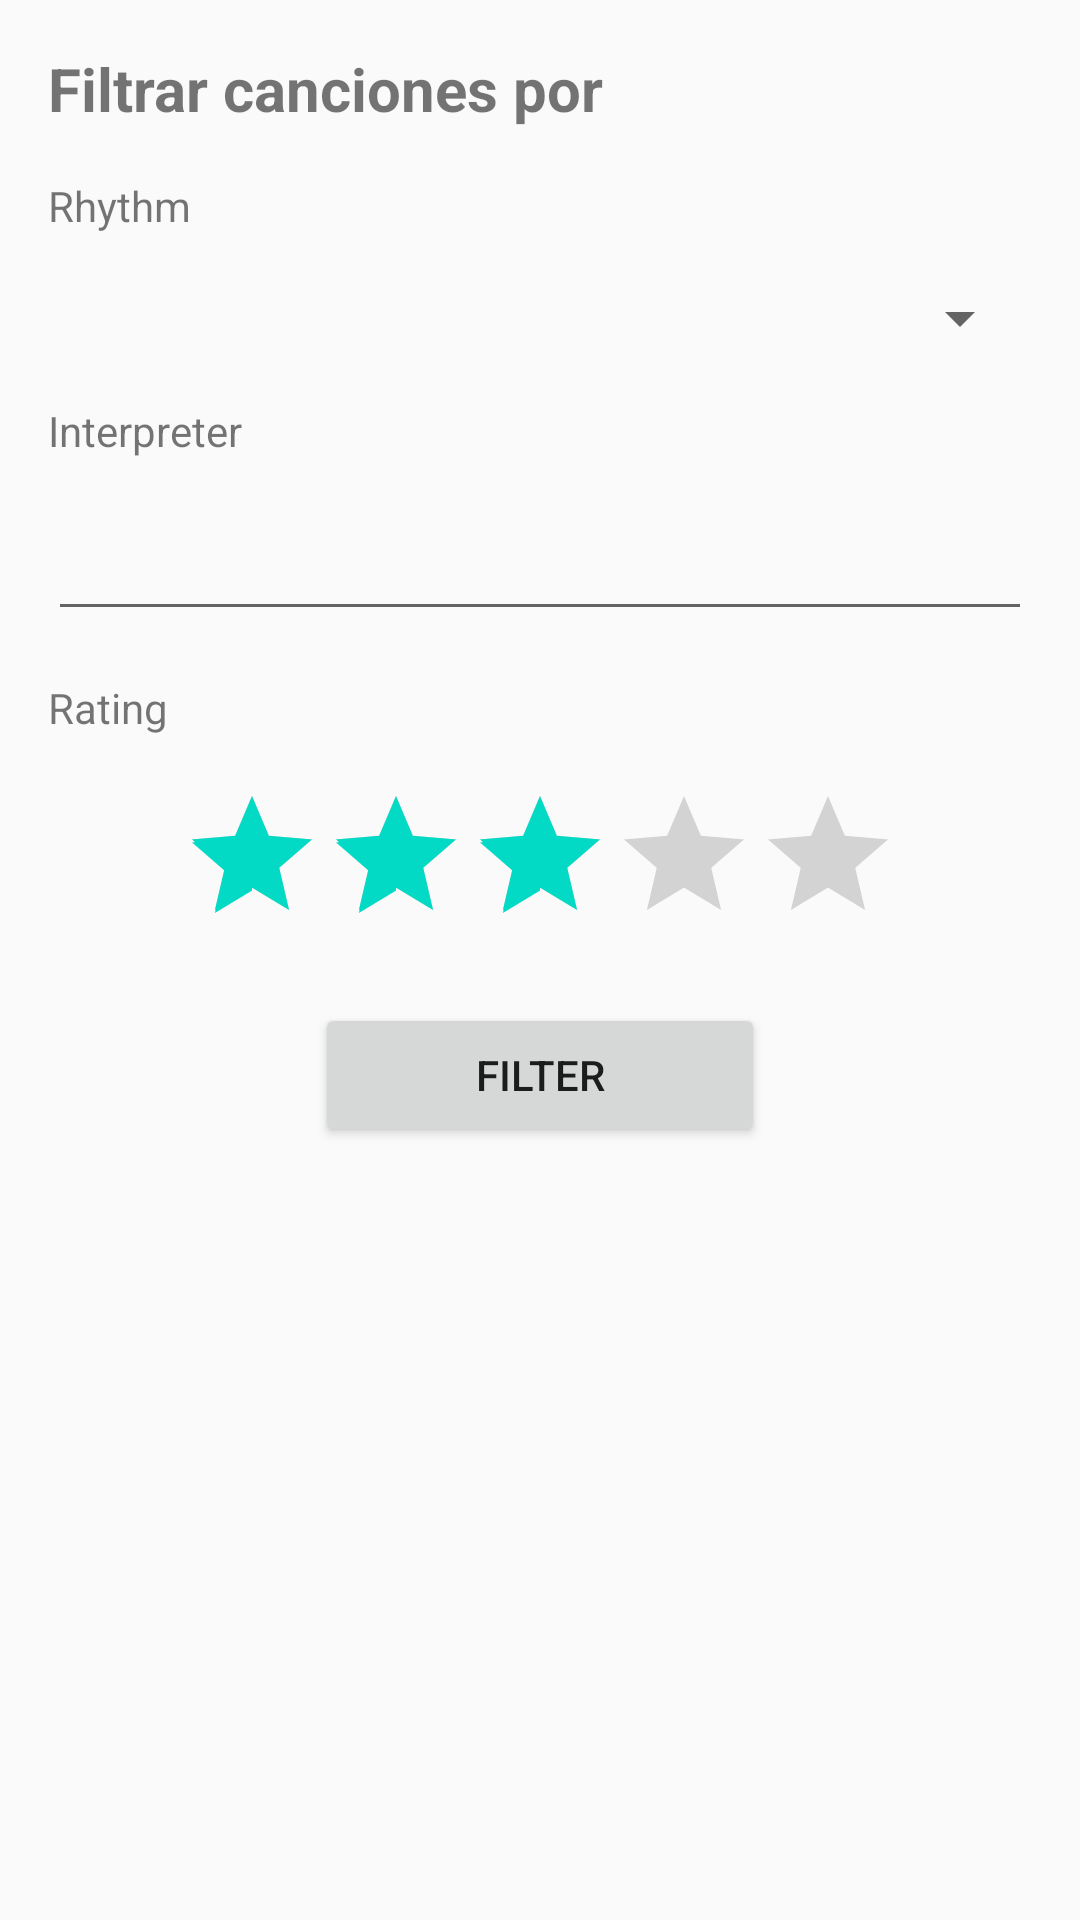

The Android layout XML behind this screen, and the referenced resources:
<!-- AndroidManifest.xml: application theme AppTheme -->
<!-- res/layout/activity_filter.xml -->
<?xml version="1.0" encoding="utf-8"?>
<LinearLayout xmlns:android="http://schemas.android.com/apk/res/android"
    xmlns:tools="http://schemas.android.com/tools"
    android:layout_width="match_parent"
    android:layout_height="match_parent"
    android:padding="@dimen/activity_horizontal_margin"
    android:orientation="vertical"
    tools:context="com.bermusoft.favtracks.ui.FilterActivity">

    <TextView
        android:layout_width="match_parent"
        android:layout_height="wrap_content"
        android:textSize="20sp"
        android:textStyle="bold"
        android:text="@string/filter_head"/>

    <TextView
        android:layout_width="wrap_content"
        android:layout_height="wrap_content"
        android:layout_marginTop="@dimen/activity_vertical_margin"
        android:text="@string/rhythm"/>

    <Spinner
        android:id="@+id/filterRhythmSpinner"
        android:layout_width="match_parent"
        android:layout_height="wrap_content"
        android:layout_marginTop="@dimen/activity_vertical_margin"/>

    <TextView
        android:layout_width="wrap_content"
        android:layout_height="wrap_content"
        android:layout_marginTop="@dimen/activity_vertical_margin"
        android:text="@string/interpreter"/>

    <EditText
        android:id="@+id/filterInterpreterEditText"
        android:layout_width="match_parent"
        android:layout_height="wrap_content"
        android:layout_marginTop="@dimen/activity_vertical_margin"
        android:inputType="textCapSentences"/>

    <TextView
        android:layout_width="wrap_content"
        android:layout_height="wrap_content"
        android:layout_marginTop="@dimen/activity_vertical_margin"
        android:text="@string/rating"/>

    <RatingBar
        android:id="@+id/filterRatingBar"
        android:layout_width="wrap_content"
        android:layout_height="wrap_content"
        android:layout_gravity="center_horizontal"
        android:layout_marginTop="@dimen/activity_vertical_margin"
        android:numStars="5"
        android:rating="3"
        android:max="5" />

    <Button
        android:id="@+id/filterButton"
        android:layout_width="150dp"
        android:layout_height="wrap_content"
        android:layout_marginTop="@dimen/activity_vertical_margin"
        android:layout_gravity="center_horizontal"
        android:text="@string/button_filter"/>
</LinearLayout>
<!-- resources referenced by this layout -->
<resources>
  <dimen name="activity_horizontal_margin">16dp</dimen>
  <dimen name="activity_vertical_margin">16dp</dimen>
  <string name="button_filter">Filter</string>
  <string name="filter_head">Filtrar canciones por</string>
  <string name="interpreter">Interpreter</string>
  <string name="rating">Rating</string>
  <string name="rhythm">Rhythm</string>
  <style name="AppTheme" parent="Theme.AppCompat.Light.DarkActionBar">
          
          <item name="colorPrimary">@color/colorPrimary</item>
          <item name="colorPrimaryDark">@color/colorPrimaryDark</item>
          <item name="colorAccent">@color/colorAccent</item>
      </style>
  <!-- not gathered from this repository: default colours our renderer supplied (Android Studio template values) -->
  <color name="colorPrimary">#FF6200EE</color>
  <color name="colorPrimaryDark">#FF3700B3</color>
  <color name="colorAccent">#FF03DAC5</color>
</resources>
